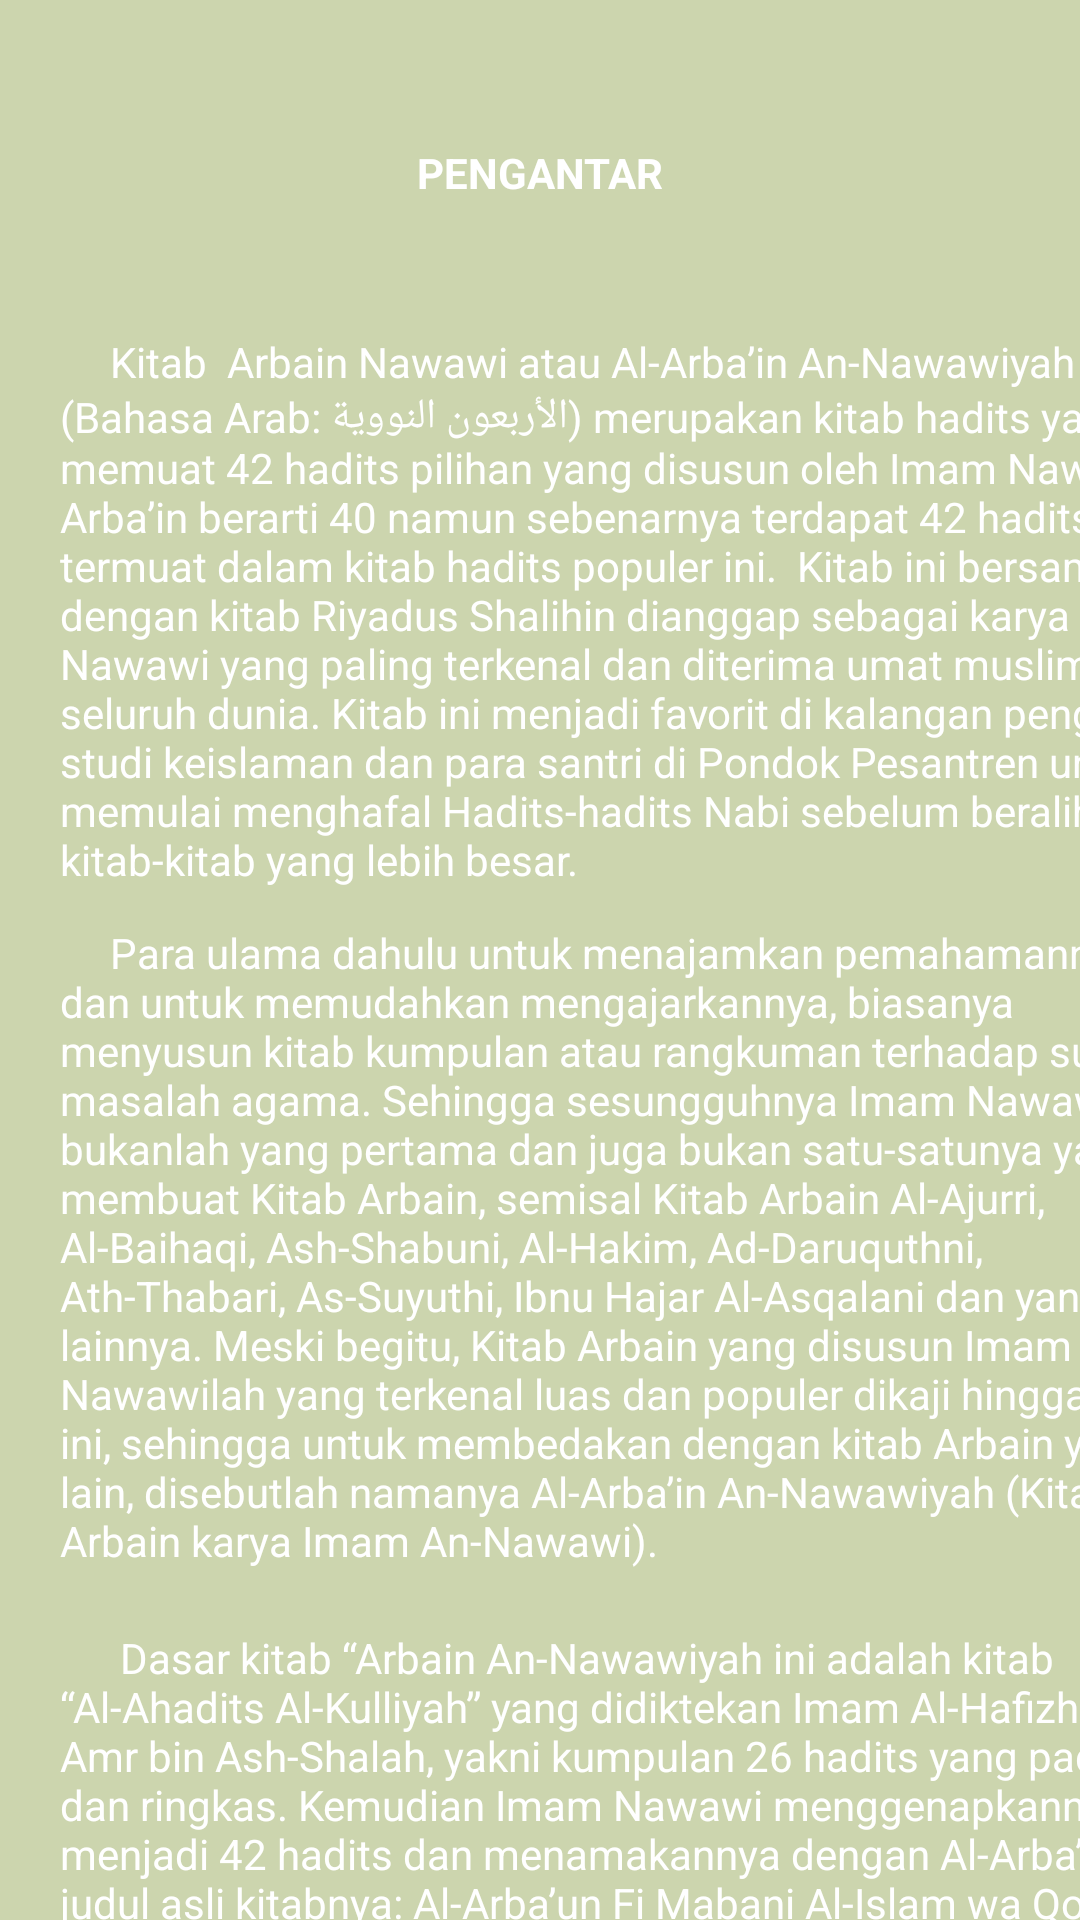

Reconstruct the res/layout file that produces this screen, plus the resources it refers to.
<!-- AndroidManifest.xml: application theme Theme.HaditsBook -->
<!-- res/layout/activity_pengantar.xml -->
<?xml version="1.0" encoding="utf-8"?>
<androidx.constraintlayout.widget.ConstraintLayout xmlns:android="http://schemas.android.com/apk/res/android"
    xmlns:app="http://schemas.android.com/apk/res-auto"
    xmlns:tools="http://schemas.android.com/tools"
    android:layout_width="match_parent"
    android:layout_height="match_parent"
    tools:context=".PengantarActivity"
    android:background="@color/green">

    <TextView
        android:id="@+id/textView"
        android:layout_width="match_parent"
        android:layout_height="wrap_content"
        android:layout_marginTop="48dp"
        android:gravity="center"
        android:text="PENGANTAR"
        android:textColor="@color/white"
        android:textStyle="bold"
        app:layout_constraintEnd_toEndOf="parent"
        app:layout_constraintHorizontal_bias="0.0"
        app:layout_constraintStart_toStartOf="parent"
        app:layout_constraintTop_toTopOf="parent" />

    <TextView
        android:id="@+id/textView2"
        android:layout_width="380dp"
        android:layout_height="wrap_content"
        android:layout_marginLeft="20dp"
        android:layout_marginTop="44dp"
        android:text="     Kitab  Arbain Nawawi atau Al-Arba’in An-Nawawiyah (Bahasa Arab: الأربعون النووية) merupakan kitab hadits yang memuat 42 hadits pilihan yang disusun oleh Imam Nawawi. Arba’in berarti 40 namun sebenarnya terdapat 42 hadits yang termuat dalam kitab hadits populer ini.  Kitab ini bersama dengan kitab Riyadus Shalihin dianggap sebagai karya Imam Nawawi yang paling terkenal dan diterima umat muslim di seluruh dunia. Kitab ini menjadi favorit di kalangan pengajar studi keislaman dan para santri di Pondok Pesantren untuk memulai menghafal Hadits-hadits Nabi sebelum beralih ke kitab-kitab yang lebih besar."
        android:textColor="@color/white"
        app:layout_constraintEnd_toEndOf="parent"
        app:layout_constraintHorizontal_bias="0.0"
        app:layout_constraintStart_toStartOf="parent"
        app:layout_constraintTop_toBottomOf="@+id/textView"></TextView>

    <TextView
        android:id="@+id/textView3"
        android:layout_width="380dp"
        android:layout_height="wrap_content"
        android:layout_marginTop="12dp"
        android:layout_marginLeft="20dp"
        android:layout_marginRight="30dp"
        android:text="     Para ulama dahulu untuk menajamkan pemahamannya dan untuk memudahkan mengajarkannya, biasanya menyusun kitab kumpulan atau rangkuman terhadap suatu masalah agama. Sehingga sesungguhnya Imam Nawawi bukanlah yang pertama dan juga bukan satu-satunya yang membuat Kitab Arbain, semisal Kitab Arbain Al-Ajurri, Al-Baihaqi, Ash-Shabuni, Al-Hakim, Ad-Daruquthni, Ath-Thabari, As-Suyuthi, Ibnu Hajar Al-Asqalani dan yang lainnya. Meski begitu, Kitab Arbain yang disusun Imam Nawawilah yang terkenal luas dan populer dikaji hingga saat ini, sehingga untuk membedakan dengan kitab Arbain yang lain, disebutlah namanya Al-Arba’in An-Nawawiyah (Kitab Arbain karya Imam An-Nawawi)."
        android:textColor="@color/white"
        app:layout_constraintEnd_toEndOf="parent"
        app:layout_constraintHorizontal_bias="0.0"
        app:layout_constraintStart_toStartOf="parent"
        app:layout_constraintTop_toBottomOf="@+id/textView2"></TextView>

    <TextView
        android:layout_width="380dp"
        android:layout_height="wrap_content"
        android:layout_marginTop="20dp"
        android:layout_marginLeft="20dp"
        android:layout_marginRight="30dp"
        android:text="      Dasar kitab “Arbain An-Nawawiyah ini adalah kitab “Al-Ahadits Al-Kulliyah” yang didiktekan Imam Al-Hafizh Abu Amr bin Ash-Shalah, yakni kumpulan 26 hadits yang padat dan ringkas. Kemudian Imam Nawawi menggenapkannya menjadi 42 hadits dan menamakannya dengan Al-Arba’in, judul asli kitabnya: Al-Arba’un Fi Mabani Al-Islam wa Qowa’idi Al-Ahkam."
        android:textColor="@color/white"
        app:layout_constraintEnd_toEndOf="parent"
        app:layout_constraintHorizontal_bias="0.0"
        app:layout_constraintStart_toStartOf="parent"
        app:layout_constraintTop_toBottomOf="@+id/textView3" />
</androidx.constraintlayout.widget.ConstraintLayout>
<!-- resources referenced by this layout -->
<resources>
  <color name="green">#ccd5ae</color>
  <color name="white">#FFFFFFFF</color>
  <style name="Theme.HaditsBook" parent="Theme.MaterialComponents.DayNight.DarkActionBar">
          
          <item name="colorPrimary">@color/purple_500</item>
          <item name="colorPrimaryVariant">@color/purple_700</item>
          <item name="colorOnPrimary">@color/white</item>
          
          <item name="colorSecondary">@color/teal_200</item>
          <item name="colorSecondaryVariant">@color/teal_700</item>
          <item name="colorOnSecondary">@color/black</item>
          
          <item name="android:statusBarColor">?attr/colorPrimaryVariant</item>
          
      </style>
  <color name="purple_500">#FF6200EE</color>
  <color name="purple_700">#FF3700B3</color>
  <color name="teal_200">#FF03DAC5</color>
  <color name="teal_700">#FF018786</color>
  <color name="black">#FF000000</color>
</resources>
